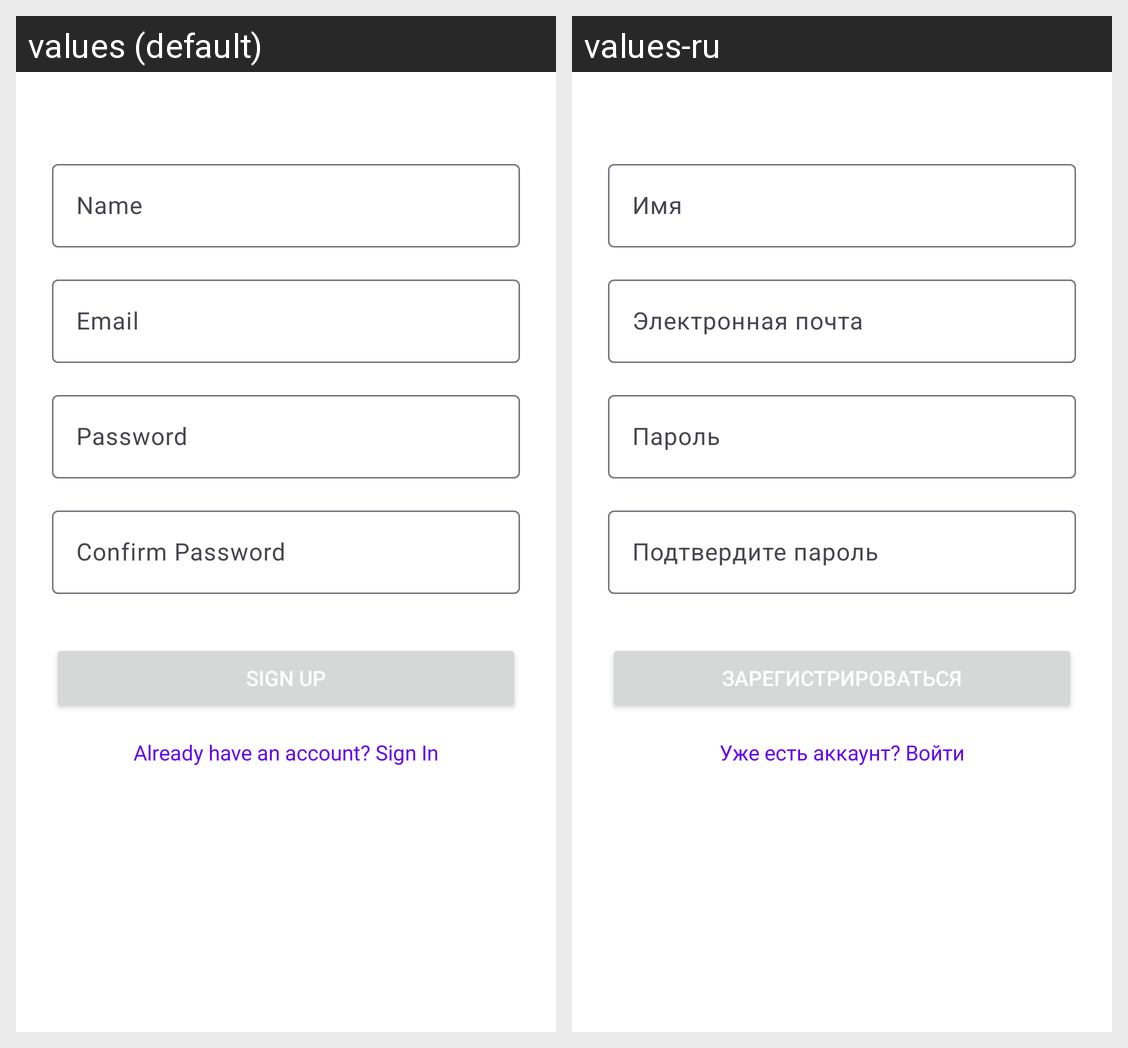

The same Android screen rendered under two of its app's locales, left to right. List the strings drawn on it with the default value and each locale's translation.
Android screen res/layout/fragment_sign_up.xml rendered under 2 locales, left to right: values (default), values-ru. Device: Nexus 5 (rendered at 1080×1920; each locale shown at half size, 540×960, under a caption strip naming it); theme Theme.EcoTracker.
Strings drawn on this screen, with the default value and each locale's value (text and hints the layout hard-codes, and strings that could not be matched under every locale, appear in the picture but are not listed):

hint_name
  values: Name
  values-ru: Имя

hint_email
  values: Email
  values-ru: Электронная почта

hint_password
  values: Password
  values-ru: Пароль

hint_confirm_password
  values: Confirm Password
  values-ru: Подтвердите пароль

button_sign_up
  values: Sign Up
  values-ru: Зарегистрироваться

prompt_sign_in
  values: Already have an account? Sign In
  values-ru: Уже есть аккаунт? Войти
